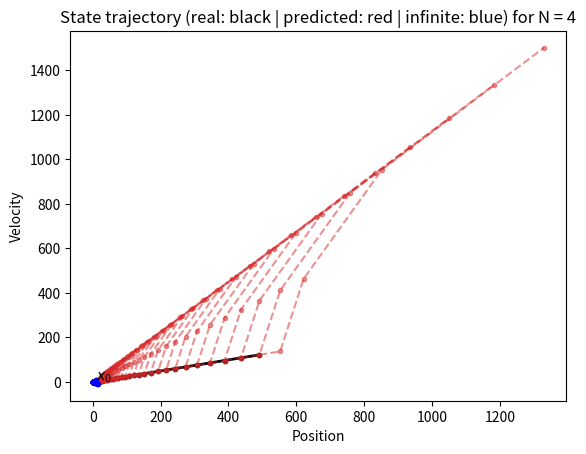
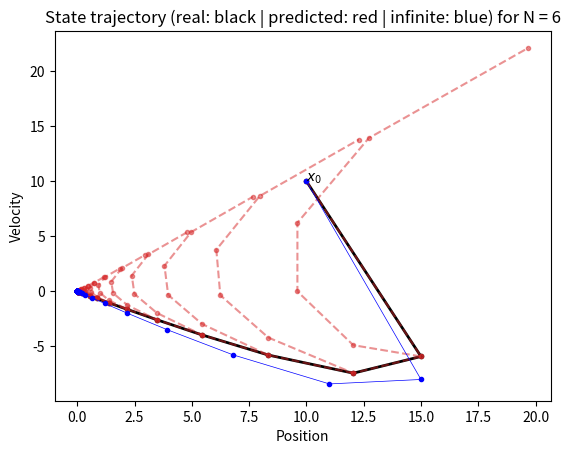
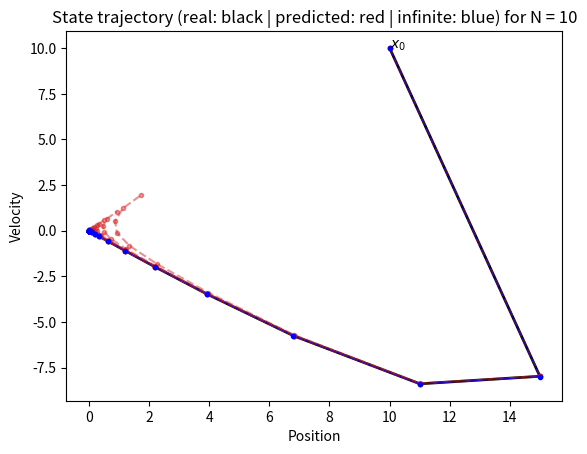
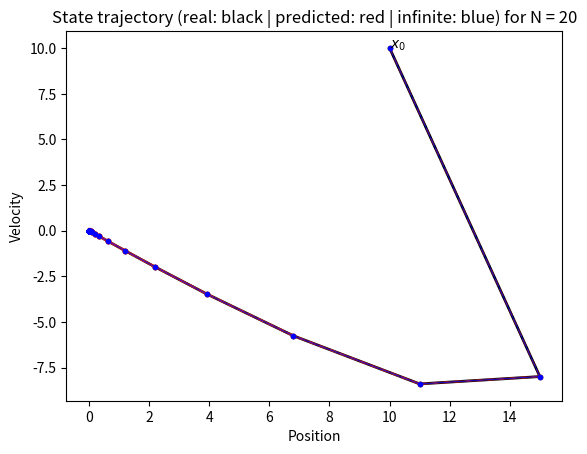

Generate these figures, in order, with matplotlib:
import numpy as np 
from scipy.linalg import solve_discrete_are
from typing import Tuple , Callable

try: 
    import matplotlib.pyplot as plt
except ImportError:
    print("matplotlib is not yet installed. Install it using `pip install matplotlib`.")
    exit()


def get_dynamics_continuous() -> Tuple[np.ndarray]: 
    """Get the continuous-time dynamics represented as 
    
    ..math::
        \dot{x} = A x + B u 
    
    """
    A = np.array(
        [[0., 1.],
         [0., 0.]]
        )
    B = np.array(
        [[0],
         [-1]]
    )
    return A, B


def get_dynamics_discrete(ts: float) -> Tuple[np.ndarray]: 
    """Get the dynamics of the cars in discrete-time:

    ..math::
        x_{k+1} = A x_k + B u_k  
    
    Args: 
        ts [float]: sample time [s]
    """
    A, B = get_dynamics_continuous()
    Ad = np.eye(2) + A * ts 
    Bd = B * ts 
    return Ad, Bd


def riccati_recursion(A: np.ndarray, B: np.ndarray, R: np.ndarray, Q: np.ndarray, Pf: np.ndarray, N: int):
    """Solve the finite-horizon LQR problem through recursion

    Args:
        A: System A-matrix 
        B: System B-matrix 
        R: weights on the input (positive definite)
        Q: weights on the states (positive semidefinite)
        Pf: Initial value for the Hessian of the cost-to-go (positive definite)
        N: Control horizon  
    """
    import numpy.linalg as la  # Import linear algebra to solve linear system

    P = [Pf] 
    K = [] 
    for _ in range(N):
        Kk = -la.solve(R + B.T@P[-1]@B, B.T@P[-1]@A)
        K.append(Kk)
        Pk = Q + A.T@P[-1]@(A + B@K[-1])
        P.append(Pk)

    return P[::-1], K[::-1]  # Reverse the order for easier indexing later. 


def simulate(x0: np.ndarray, f: Callable, policy: Callable, steps: int) -> Tuple[np.ndarray, bool]:
    """Generic simulation loop.
    
    Simulate the discrete-time dynamics f: (x, u) -> x
    using policy `policy`: (x, t) -> u 
    for `steps` steps ahead and return the sequence of states.

    Returns 
        x: sequence of states 
        instability_occurred: whether or not the state grew to a large norm, indicating instability 
    """
    instability_occured = False  # Keep a flag that indicates whenever we detected instability. 
    x = [x0]
    for t in range(steps):
        xt = x[-1]
        ut = policy(xt, t)
        xnext = f(xt, ut)
        x.append(xnext)
        if np.linalg.norm(xnext) > 100 and not instability_occured:  
            # If the state become very large, we flag instability. 
            # (This is a heuristic of course, but for this example, it suffices.)
            instability_occured = True 
    
    return np.array(x), instability_occured


def plot_ex4(x0: np.ndarray, A: np.ndarray, B: np.ndarray, Q: np.ndarray, R: np.ndarray, gains: list, sim_time=10): 
    """Plot the simulated states, when applying the given state feedback gains.
    
    Args: 
        x0: Initial state 
        A: A-matrix of the system
        B: B-matrix of the system
        R: weights on the input (positive definite)
        Q: weights on the states (positive semidefinite)
        gains: List of state-feedback gains
        sim_time: Number of simulated samples of the closed-loop system
    """

    def f(x,u):
        """Dynamics"""
        return A@x + B@u

    def κ(x,t):
        """Control policy (receding horizon)"""
        return gains[0]@x
    horizon = len(gains)
    x_closed_loop, cl_unstable = simulate(x0, f, κ, sim_time)

    if cl_unstable: 
        print("The state grew quite large under the closed-loop policy, which indicates instability!")
        print("Note that in this case (everything is linear), we can also test exactly for stability! (How?) Implement this as an exercise!")
    plt.figure()
    plt.plot(x_closed_loop[:, 0], x_closed_loop[:, 1], marker=".", color="k", linewidth=2)

    # Plot the predictions
    def κ_pred(x,t): 
        """Control policy (receding horizon)"""
        return gains[t]@x

    for xt in x_closed_loop:
        x_pred, _ = simulate(xt, f, κ_pred, horizon)
        plt.plot(x_pred[:, 0], x_pred[:, 1], color="tab:red", linestyle="--", marker=".", alpha=0.5)
    
    # Exercise 5
    Pinf = solve_discrete_are(A, B, Q, R)
    Kinf = -np.linalg.solve(R + B.T @ Pinf @ B, B.T @ Pinf @ A)
    def κ_inf(x,t):
        """Control policy (receding horizon)"""
        return Kinf@x
    x_cl_inf, _ = simulate(x0, f, κ_inf, sim_time)
    plt.plot(x_cl_inf[:, 0], x_cl_inf[:, 1], marker=".", color="b", linewidth=0.5)
    # End Exercise 5
    plt.annotate("$x_0$", x0)

    plt.title(f"State trajectory (real: black | predicted: red | infinite: blue) for N = {horizon}")
    plt.xlabel("Position")
    plt.ylabel("Velocity")
    #plt.show()


def approximate_infinite_horizon_cost(x0: np.ndarray, A: np.ndarray, B: np.ndarray, K: np.ndarray, Q: np.ndarray, R: np.ndarray, sim_time: int=1000):
    """Approximate the infinite horizon cost of the closed-loop system.
    
    Args: 
        x0: Initial state 
        A: A-matrix of the system
        B: B-matrix of the system
        K: State-feedback gain
        R: weights on the input (positive definite)
        Q: weights on the states (positive semidefinite)
        sim_time: Number of terms to use for the approximation (default = 1000)
    Returns
        cost: The approximate infinite horizon cost
    """

    def f(x,u):
        """Dynamics"""
        return A@x + B@u

    def κ(x,t):
        """Control policy (receding horizon)"""
        return K@x
    
    x_closed_loop, _ = simulate(x0, f, κ, sim_time)

    # x_k' * Q * x_k + x_k' * K' * R * K * x_k = x_k' * (Q + K' * R * K) * x_k
    M = Q + K.T @ R @ K

    ## Slow way
    #cost = 0
    #for k in range(sim_time):
    #    xk = x_closed_loop[k,:].T
    #    cost += xk.T @ M @ xk
    
    ## Fast way
    cost = np.trace(M @ (x_closed_loop.T @ x_closed_loop))
    return cost
    

def setup():
    ts = 0.5 
    C = np.array([[1, -2./3]])
    Q = C.T@C + 1e-3 * np.eye(2)
    R = np.array([[0.1]])

    A, B = get_dynamics_discrete(ts)
    
    return A, B, Q, R



#-----------------------------------------------------------
# Solutions to exercises
#-----------------------------------------------------------

def exercise3():
    print("Exercise 3: See `riccati_recursion`")

def exercise4():
    print("Exercise 4.")
    # Set the given parameters 
    print(" Setting parameter values.")
    A, B, Q, R = setup()

    print(A.shape, B.shape, Q.shape, R.shape)

    Pf = Q 
    x0 = 10 * np.ones(2)
    N = 5

    for N in [4, 6, 10, 20]:

        print(f" Running recursion for N = {N}.")
        _, gains = riccati_recursion(A, B, R, Q, Pf, N)
        print(f"  Gains: {gains[0]}")
        plot_ex4(x0, A, B, Q, R, gains, sim_time=30)

def exercise5():
    print("Exercise 5.")
    A, B, Q, R = setup()

    Pf = Q
    # from scipy.linalg import solve_discrete_are
    Pinf = solve_discrete_are(A, B, Q, R)
    Kinf = -np.linalg.solve(R + B.T @ Pinf @ B, B.T @ Pinf @ A)
    x0 = 10 * np.ones(2)
    print("Infinite horizon comparison plots: See figures from exercise 4")


    approx_cost = approximate_infinite_horizon_cost(x0, A, B, Kinf, Q, R, 1000)
    print(f"Approximate infinite horizon cost of closed-loop system: {approx_cost}")


def main():

    exercise3()
    exercise4()
    exercise5()




if __name__ == "__main__": 
    main()
